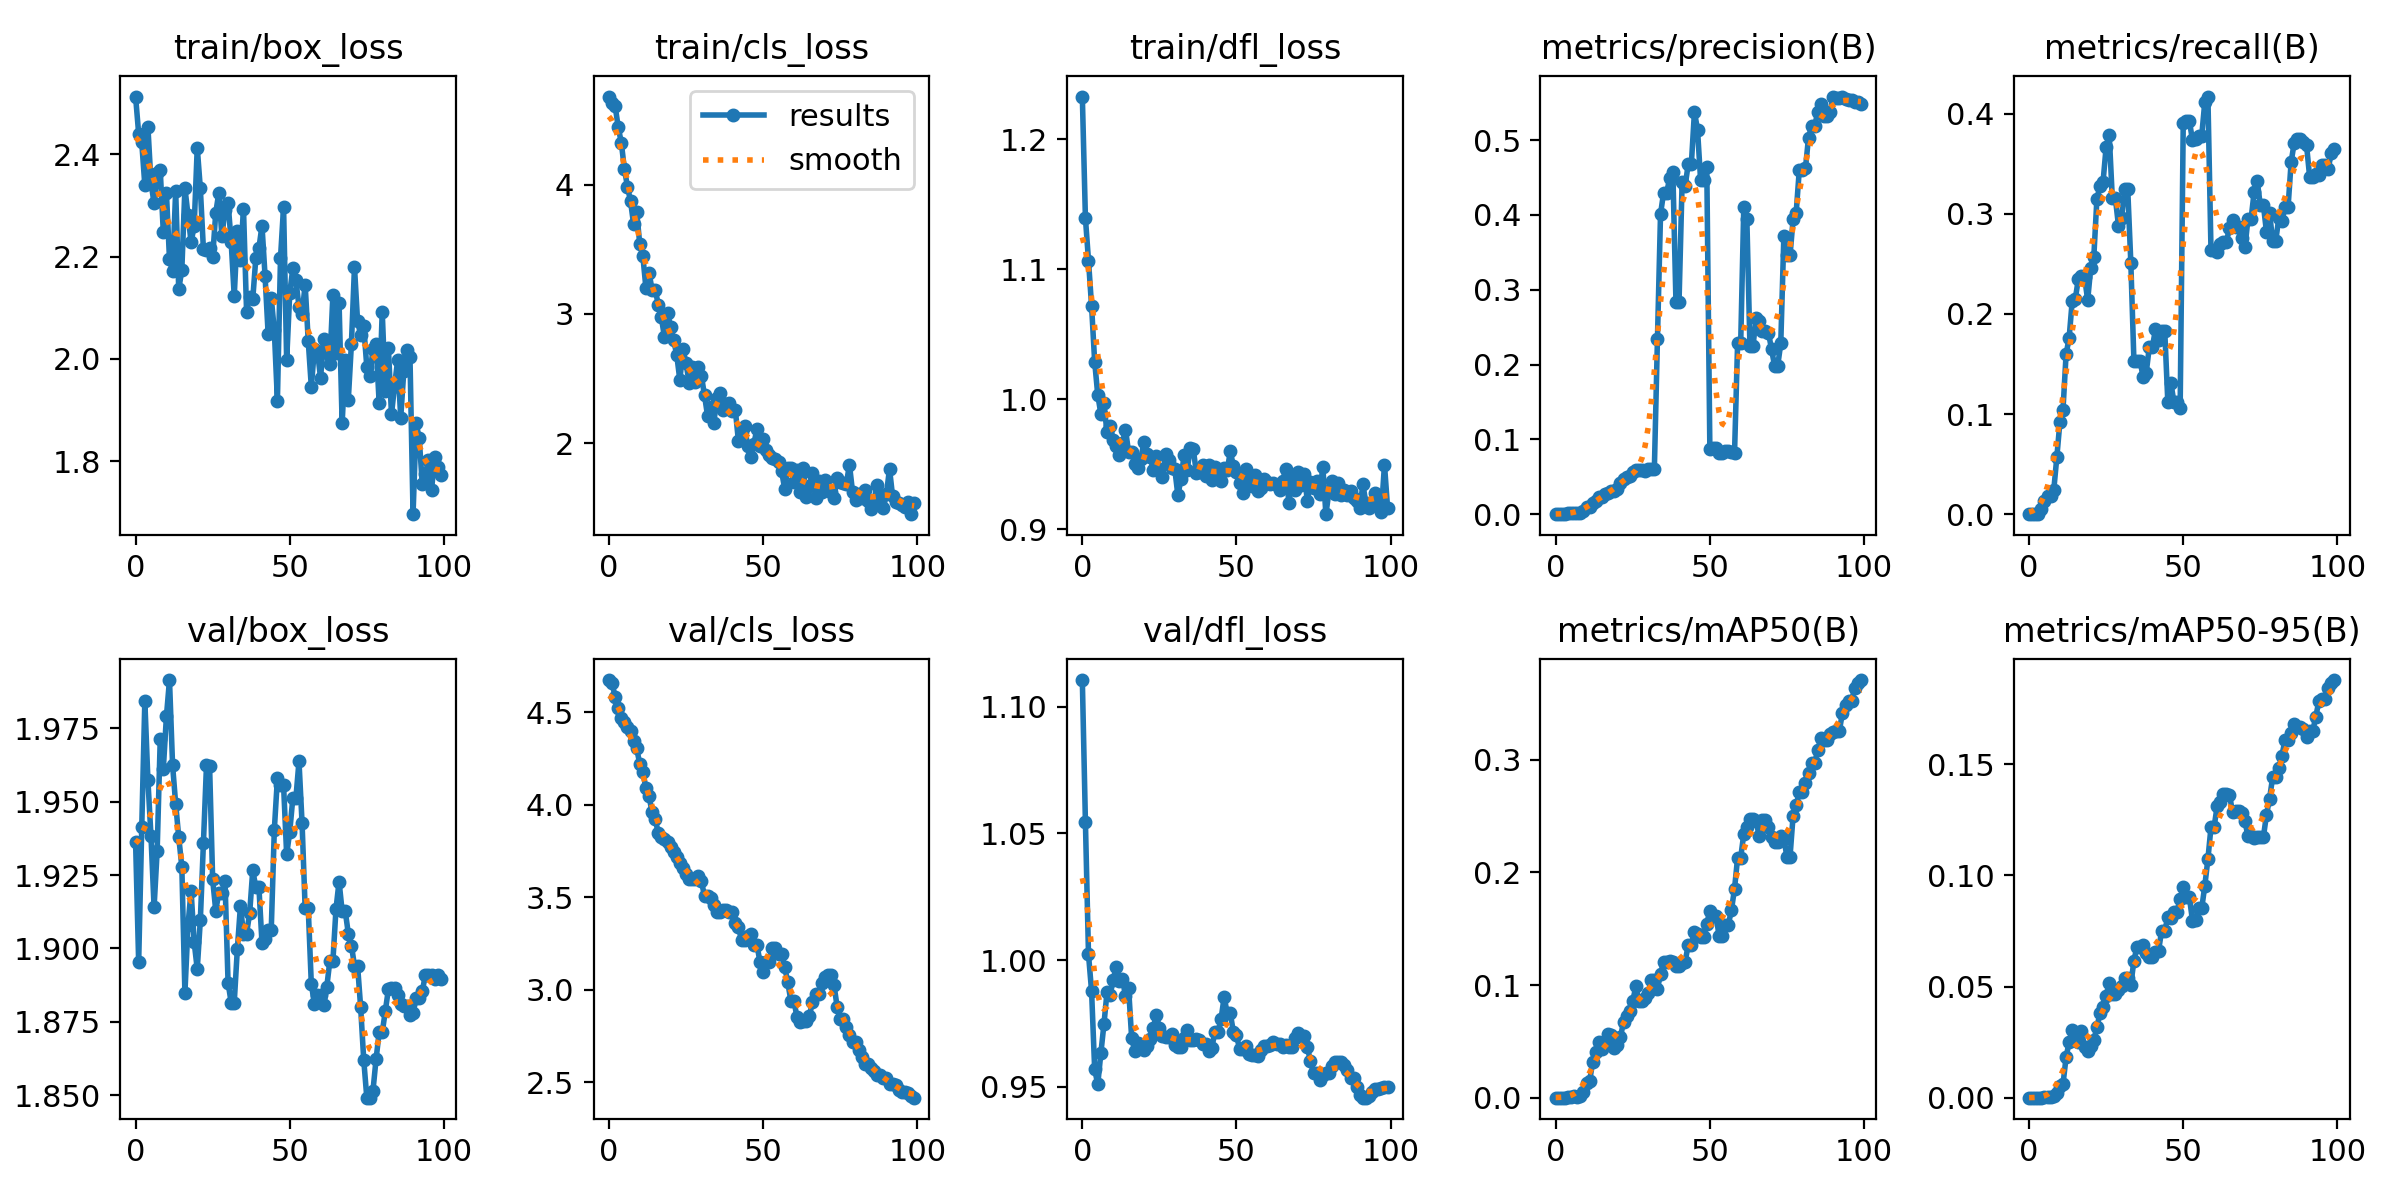

Values plotted in this chart, from the file beside it:
epoch, train/box_loss, train/cls_loss, train/dfl_loss, metrics/precision(B), metrics/recall(B), metrics/mAP50(B), metrics/mAP50-95(B), val/box_loss, val/cls_loss, val/dfl_loss, lr/pg0, lr/pg1, lr/pg2
0, 2.513, 4.684, 1.233, 0, 0, 0, 0, 1.936, 4.675, 1.111, 1.666e-05, 1.666e-05, 1.666e-05
1, 2.44, 4.63, 1.139, 0, 0, 0, 0, 1.895, 4.658, 1.054, 4.1238e-05, 4.1238e-05, 4.1238e-05
2, 2.423, 4.611, 1.107, 0, 0, 0, 0, 1.941, 4.585, 1.002, 6.5321e-05, 6.5321e-05, 6.5321e-05
3, 2.34, 4.447, 1.072, 0, 0, 0, 0, 1.984, 4.524, 0.9877, 8.8909e-05, 8.8909e-05, 8.8909e-05
4, 2.453, 4.327, 1.029, 0.00097, 0.00554, 0.00067, 7e-05, 1.957, 4.471, 0.957, 0.000112, 0.000112, 0.000112
5, 2.344, 4.124, 1.003, 0.00159, 0.01293, 0.00097, 0.00016, 1.938, 4.446, 0.9509, 0.0001346, 0.0001346, 0.0001346
6, 2.304, 3.987, 0.9889, 0.00186, 0.01785, 0.00137, 0.00024, 1.914, 4.419, 0.9631, 0.0001567, 0.0001567, 0.0001567
7, 2.364, 3.873, 0.9968, 0.00131, 0.01835, 0.00104, 0.00022, 1.933, 4.402, 0.9746, 0.0001783, 0.0001783, 0.0001783
8, 2.369, 3.694, 0.9745, 0.00203, 0.02389, 0.00164, 0.00061, 1.971, 4.344, 0.9872, 0.0001994, 0.0001994, 0.0001994
9, 2.247, 3.787, 0.9792, 0.00483, 0.05693, 0.00478, 0.00189, 1.961, 4.306, 0.9861, 0.0002201, 0.0002201, 0.0002201
10, 2.325, 3.539, 0.9688, 0.00928, 0.09209, 0.01279, 0.00534, 1.979, 4.219, 0.992, 0.0002402, 0.0002402, 0.0002402
11, 2.195, 3.448, 0.9639, 0.01017, 0.1044, 0.01463, 0.00605, 1.991, 4.176, 0.9974, 0.0002598, 0.0002598, 0.0002598
12, 2.171, 3.198, 0.9568, 0.01473, 0.1595, 0.03174, 0.01812, 1.962, 4.091, 0.9916, 0.0002789, 0.0002789, 0.0002789
13, 2.329, 3.32, 0.966, 0.01726, 0.1764, 0.04064, 0.02515, 1.949, 4.046, 0.9925, 0.0002976, 0.0002976, 0.0002976
14, 2.136, 3.185, 0.9767, 0.02329, 0.2134, 0.04902, 0.03023, 1.938, 3.958, 0.9859, 0.0003157, 0.0003157, 0.0003157
15, 2.174, 3.188, 0.9594, 0.0231, 0.2152, 0.0435, 0.02665, 1.928, 3.921, 0.989, 0.0003334, 0.0003334, 0.0003334
16, 2.334, 3.073, 0.9594, 0.02685, 0.2353, 0.04639, 0.02518, 1.885, 3.848, 0.9692, 0.0003505, 0.0003505, 0.0003505
17, 2.281, 2.973, 0.9505, 0.02847, 0.238, 0.05614, 0.03013, 1.908, 3.824, 0.964, 0.0003672, 0.0003672, 0.0003672
18, 2.229, 2.821, 0.9474, 0.03083, 0.2371, 0.05593, 0.02285, 1.92, 3.814, 0.9674, 0.0003834, 0.0003834, 0.0003834
19, 2.259, 3.011, 0.9544, 0.03129, 0.2136, 0.04411, 0.02103, 1.902, 3.796, 0.9663, 0.000399, 0.000399, 0.000399
20, 2.413, 2.898, 0.9672, 0.03379, 0.2461, 0.04663, 0.02313, 1.893, 3.771, 0.9645, 0.0004142, 0.0004142, 0.0004142
21, 2.333, 2.797, 0.9579, 0.04185, 0.2573, 0.05406, 0.02582, 1.91, 3.743, 0.9661, 0.0004289, 0.0004289, 0.0004289
22, 2.215, 2.68, 0.9554, 0.04732, 0.315, 0.06707, 0.0318, 1.936, 3.718, 0.9687, 0.0004431, 0.0004431, 0.0004431
23, 2.213, 2.487, 0.9459, 0.04982, 0.3278, 0.07295, 0.03791, 1.962, 3.683, 0.9733, 0.0004568, 0.0004568, 0.0004568
24, 2.217, 2.728, 0.9564, 0.05164, 0.3321, 0.07664, 0.04061, 1.962, 3.656, 0.9782, 0.00047, 0.00047, 0.00047
25, 2.199, 2.619, 0.9466, 0.05651, 0.3671, 0.08587, 0.04595, 1.923, 3.625, 0.9733, 0.0004827, 0.0004827, 0.0004827
26, 2.285, 2.466, 0.9403, 0.05921, 0.379, 0.09889, 0.05175, 1.913, 3.597, 0.9702, 0.0004949, 0.0004949, 0.0004949
27, 2.325, 2.591, 0.9577, 0.05877, 0.3154, 0.08567, 0.04663, 1.919, 3.599, 0.9695, 0.0005066, 0.0005066, 0.0005066
28, 2.24, 2.472, 0.9533, 0.05877, 0.3154, 0.08567, 0.04663, 1.919, 3.599, 0.9695, 0.0005178, 0.0005178, 0.0005178
29, 2.291, 2.591, 0.9474, 0.05715, 0.288, 0.08871, 0.04854, 1.923, 3.616, 0.971, 0.0005285, 0.0005285, 0.0005285
30, 2.305, 2.518, 0.946, 0.05999, 0.2956, 0.09333, 0.05018, 1.888, 3.586, 0.9666, 0.0005387, 0.0005387, 0.0005387
31, 2.229, 2.369, 0.926, 0.06069, 0.3244, 0.1041, 0.05364, 1.882, 3.505, 0.9657, 0.0005485, 0.0005485, 0.0005485
32, 2.122, 2.208, 0.9388, 0.06069, 0.3244, 0.1041, 0.05364, 1.882, 3.505, 0.9657, 0.0005577, 0.0005577, 0.0005577
33, 2.251, 2.279, 0.957, 0.2343, 0.2513, 0.09665, 0.05073, 1.9, 3.496, 0.9694, 0.0005609, 0.0005609, 0.0005609
34, 2.194, 2.155, 0.9456, 0.4012, 0.1535, 0.1101, 0.06164, 1.914, 3.458, 0.9725, 0.0005609, 0.0005609, 0.0005609
35, 2.293, 2.346, 0.9622, 0.4297, 0.1529, 0.1204, 0.06783, 1.905, 3.418, 0.9685, 0.0005526, 0.0005526, 0.0005526
36, 2.092, 2.389, 0.9615, 0.4297, 0.1529, 0.1204, 0.06783, 1.905, 3.418, 0.9685, 0.0005444, 0.0005444, 0.0005444
37, 2.122, 2.255, 0.943, 0.4498, 0.1371, 0.1215, 0.06846, 1.912, 3.429, 0.9688, 0.0005361, 0.0005361, 0.0005361
38, 2.116, 2.303, 0.944, 0.4571, 0.1415, 0.1207, 0.06498, 1.927, 3.433, 0.9684, 0.0005279, 0.0005279, 0.0005279
39, 2.197, 2.314, 0.9494, 0.284, 0.167, 0.1169, 0.06314, 1.921, 3.421, 0.967, 0.0005196, 0.0005196, 0.0005196
40, 2.216, 2.248, 0.9407, 0.284, 0.167, 0.1169, 0.06314, 1.921, 3.421, 0.967, 0.0005114, 0.0005114, 0.0005114
41, 2.26, 2.254, 0.9496, 0.4433, 0.1847, 0.1192, 0.06556, 1.902, 3.358, 0.9641, 0.0005031, 0.0005031, 0.0005031
42, 2.162, 2.014, 0.9377, 0.4392, 0.1741, 0.1209, 0.06616, 1.903, 3.341, 0.9654, 0.0004949, 0.0004949, 0.0004949
43, 2.048, 2.086, 0.9478, 0.4682, 0.1833, 0.1359, 0.07517, 1.906, 3.266, 0.9715, 0.0004866, 0.0004866, 0.0004866
44, 2.12, 2.135, 0.9414, 0.4682, 0.1833, 0.1359, 0.07517, 1.906, 3.266, 0.9715, 0.0004784, 0.0004784, 0.0004784
45, 2.056, 1.974, 0.937, 0.5375, 0.112, 0.1469, 0.08109, 1.94, 3.288, 0.9767, 0.0004702, 0.0004702, 0.0004702
46, 1.919, 1.893, 0.9471, 0.5138, 0.131, 0.1457, 0.081, 1.958, 3.301, 0.9854, 0.0004619, 0.0004619, 0.0004619
47, 2.197, 1.994, 0.9455, 0.4463, 0.1116, 0.1425, 0.08366, 1.956, 3.241, 0.9789, 0.0004536, 0.0004536, 0.0004536
48, 2.297, 2.11, 0.9599, 0.4463, 0.1116, 0.1425, 0.08366, 1.956, 3.241, 0.9789, 0.0004454, 0.0004454, 0.0004454
49, 1.997, 1.976, 0.9485, 0.4642, 0.1061, 0.1546, 0.08957, 1.932, 3.149, 0.9715, 0.0004372, 0.0004372, 0.0004372
50, 2.128, 2.031, 0.9438, 0.08738, 0.3904, 0.1658, 0.09463, 1.94, 3.094, 0.9703, 0.0004289, 0.0004289, 0.0004289
51, 2.177, 1.946, 0.9354, 0.0881, 0.3924, 0.1615, 0.09012, 1.951, 3.151, 0.9649, 0.0004207, 0.0004207, 0.0004207
52, 2.154, 1.906, 0.9278, 0.0881, 0.3924, 0.1615, 0.09012, 1.951, 3.151, 0.9649, 0.0004124, 0.0004124, 0.0004124
53, 2.102, 1.882, 0.9463, 0.08122, 0.3736, 0.1437, 0.07962, 1.964, 3.227, 0.9659, 0.0004042, 0.0004042, 0.0004042
54, 2.087, 1.875, 0.9412, 0.08236, 0.3745, 0.1439, 0.07997, 1.943, 3.223, 0.963, 0.0003959, 0.0003959, 0.0003959
55, 2.145, 1.853, 0.933, 0.08466, 0.3782, 0.1537, 0.08519, 1.914, 3.192, 0.9626, 0.0003877, 0.0003877, 0.0003877
56, 2.035, 1.781, 0.9417, 0.08466, 0.3782, 0.1537, 0.08519, 1.914, 3.192, 0.9626, 0.0003794, 0.0003794, 0.0003794
57, 1.946, 1.647, 0.9292, 0.08335, 0.4119, 0.1667, 0.09537, 1.888, 3.122, 0.9623, 0.0003712, 0.0003712, 0.0003712
58, 2.019, 1.808, 0.9314, 0.08157, 0.4172, 0.1855, 0.1073, 1.881, 3.039, 0.9646, 0.0003629, 0.0003629, 0.0003629
59, 2.015, 1.808, 0.9385, 0.2281, 0.2638, 0.213, 0.1216, 1.884, 2.94, 0.9661, 0.0003547, 0.0003547, 0.0003547
... 40 more rows
